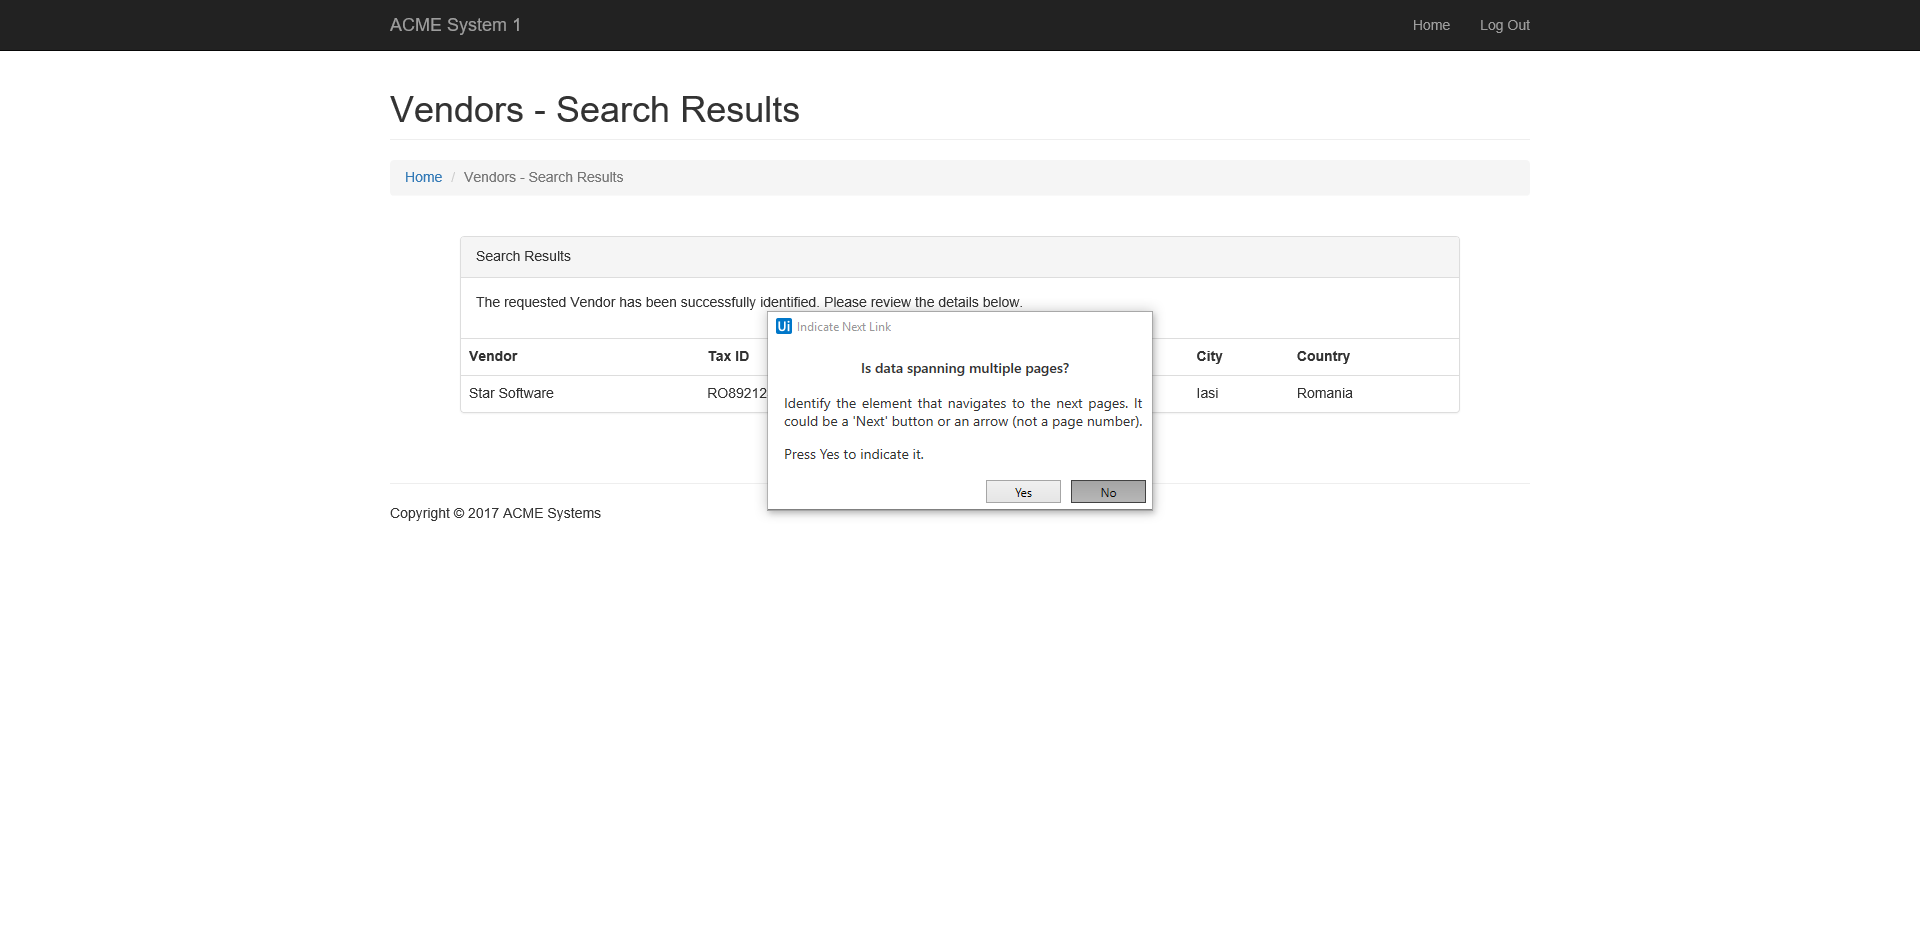
Task: Robotic Enterprise Framework
Workflow: Extract and Verify Vendor Details

Step 1: Attach Browser 'ACME' in window 'ACME System 1 - Vendors - Search Results'

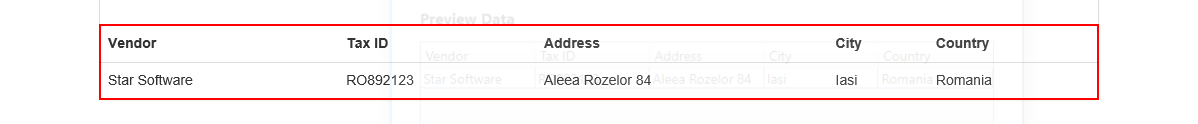
Step 2: get-text from the table